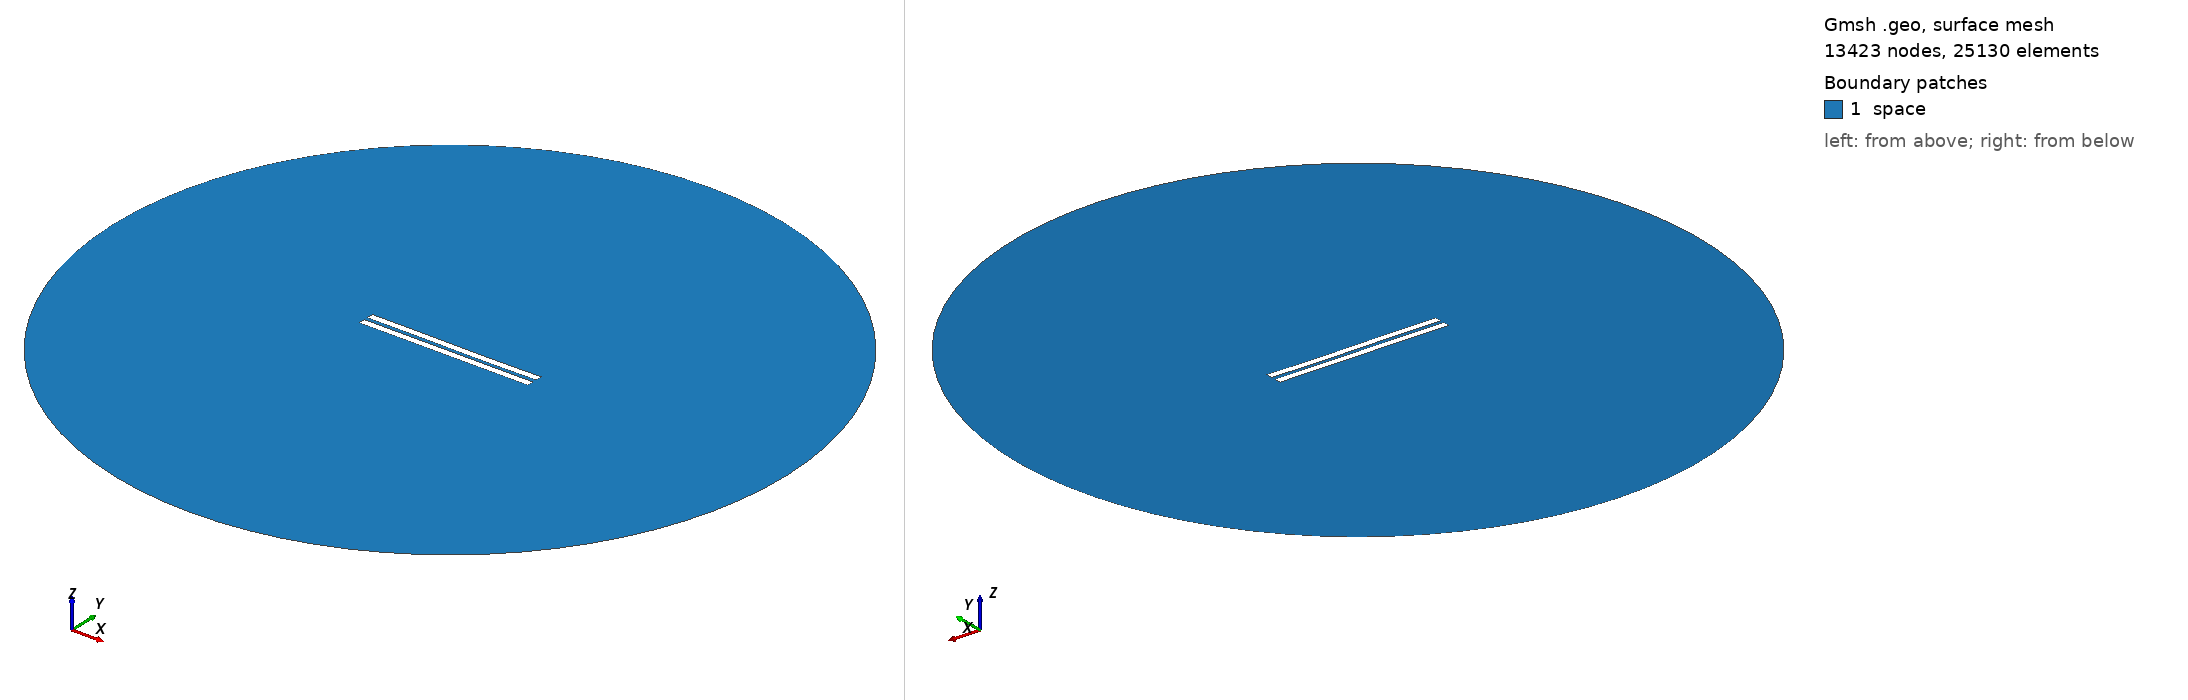

Gmsh geometry script, surface-meshed: 13423 nodes, 25130 surface elements. Boundary patches (legend numbers): 1 space. Left view from above one corner, right view from below the opposite corner. Legend entries are the model's physical surfaces. The drawing asked Gmsh for element sizes between 1% and 20% of the model's largest extent; the script's own settings can give other sizes.

=== 2668.geo (drawn) ===
//---------------------------------------
// Geometry kernel
//---------------------------------------

SetFactory("OpenCASCADE");



//---------------------------------------
// Parameters of the geometry
//---------------------------------------

// Overetch of the upper plate
overetch = 0.0;

// Distance between the plates
distance = 2.5;

// Discretization over the x axis (for the deformation)
nx = 50; 

// Length of the plate
L = 100 - overetch; 

// Number of modes
n = 4; 

// 1st mode coefficient
coeff(1) = -0.075;
beta(1) = 0.596864 * 3.1415926535 / L;

// 2nd mode coefficient
coeff(2) = -0.075;
beta(2) = 1.49418 * 3.1415926535 / L;

// 3rd mode coefficient
coeff(3) = 0.07499999999999998;
beta(3) = 2.50025 * 3.1415926535 / L;

// 4th mode coefficient
coeff(4) = 0.0;
beta(4) = 3.49999 * 3.1415926535 / L;



//---------------------------------------
// Upper plate (deformed rectangle)
//---------------------------------------

// Coordiantes of the upper plate
xmin = -50;
xmax = 50 - overetch;

// Height of the upper plate
yheight = 4 - 2 * overetch;

// Indexes of the points
UpperID[] = {};
LowerID[] = {};
LeftID[] = {};
RightID[] = {};

// Point index
p = 1;

// Horizontal edges
For i In {1:nx}
    x = xmin + (i-1)*(xmax - xmin)/(nx-1);

    y_bottom = distance / 2 + overetch;
    For j In {1:n}
        C = (Cosh(beta(j)*L) + Cos(beta(j)*L)) / (Sinh(beta(j)*L) + Sin(beta(j)*L));
        y_bottom  = y_bottom + coeff(j) * (Cosh(beta(j)*(x+50)) - Cos(beta(j)*(x+50)) - C * (Sinh(beta(j)*(x+50)) - Sin(beta(j)*(x+50))));
    EndFor

    y_top = y_bottom + yheight;

    Point(p) = {x, y_top, 0, 1.0};
    UpperID[i] = p;
    p = p + 1;

    Point(p) = {x, y_bottom, 0, 1.0};
    LowerID[i] = p;
    p = p + 1;
EndFor

// Create point lists
UpperPts[] = {}; LowerPts[] = {};
For i In {1:nx}
  UpperPts[] += {UpperID[i]};
  LowerPts[] += {LowerID[i]};
EndFor

// Build splines
Spline(1) = {UpperPts[]};
Spline(2) = {LowerPts[]};
Line(3) = {LowerPts[nx-1], UpperPts[nx-1]};
Line(4) = {LowerPts[0], UpperPts[0]};

// Build the plane surface
Curve Loop(1) = {2, 3, -1, -4};
Plane Surface(1) = {1};



//---------------------------------------
// Lower plate (rectangle)
//---------------------------------------

// Vertices
Point(1001) = {-50, -1, 0, 1.0};
Point(1002) = { 50, -1, 0, 1.0};
Point(1003) = { 50,  -5, 0, 1.0};
Point(1004) = {-50,  -5, 0, 1.0};

// Edges
Line(5) = {1001, 1002};
Line(6) = {1002, 1003};
Line(7) = {1003, 1004};
Line(8) = {1004, 1001};

// Plane surface
Line Loop(2) = {5, 6, 7, 8};
Plane Surface(2) = {2}; 



//---------------------------------------
// Outer (fictious) boundary
//---------------------------------------

// Points
Point(1005) = {0, 0, 0};       // Center
Point(1006) = {200, 0, 0};     // Start point
Point(1007) = {0, 200, 0};     // 90 degrees
Point(1008) = {-200, 0, 0};    // 180 degrees
Point(1009) = {0, -200, 0};    // 270 degrees

// Circle arcs (each needs start, center, end)
Circle(9) = {1006, 1005, 1007};
Circle(10) = {1007, 1005, 1008};
Circle(11) = {1008, 1005, 1009};
Circle(12) = {1009, 1005, 1006};

// Plane surface for the entire domain
Curve Loop(3) = {9, 10, 11, 12};
Surface(3) = {3};

// Subtract the plates from the whole domain to obtain the actual domain where we want to solve the equations
BooleanDifference{ Surface{3}; Delete; }{ Surface{1}; Surface{2}; Delete; }




//---------------------------------------
// Transfinite Lines/Curves
//---------------------------------------

// Set the number of points on the boundaries
r = 7;

// Plates
Transfinite Curve {1, 2} = 50*r Using Progression 1;
Transfinite Curve {3, 4} = 2*r Using Progression 1;
Transfinite Line {5, 7} = 50*r Using Progression 1;
Transfinite Line {6, 8} = 2*r Using Progression 1;

// Outer boundary
Transfinite Line {9, 10, 11, 12} = 20 Using Progression 1;



//---------------------------------------
// Physical groups
//---------------------------------------                

// Physical curves (boundaries)
Physical Line("force_segment", 10) = {2};
Physical Line("upper_plate", 11) = {1, 3, 4};
Physical Line("lower_plate", 12) = {5, 6, 7, 8};
Physical Line("boundary", 20) = {9, 10, 11, 12};

// Physical Surfaces
Physical Surface("space", 30) = {3};



//---------------------------------------
// 6. Generate the Mesh
//---------------------------------------

// 2D mesh generation
Mesh 2;
